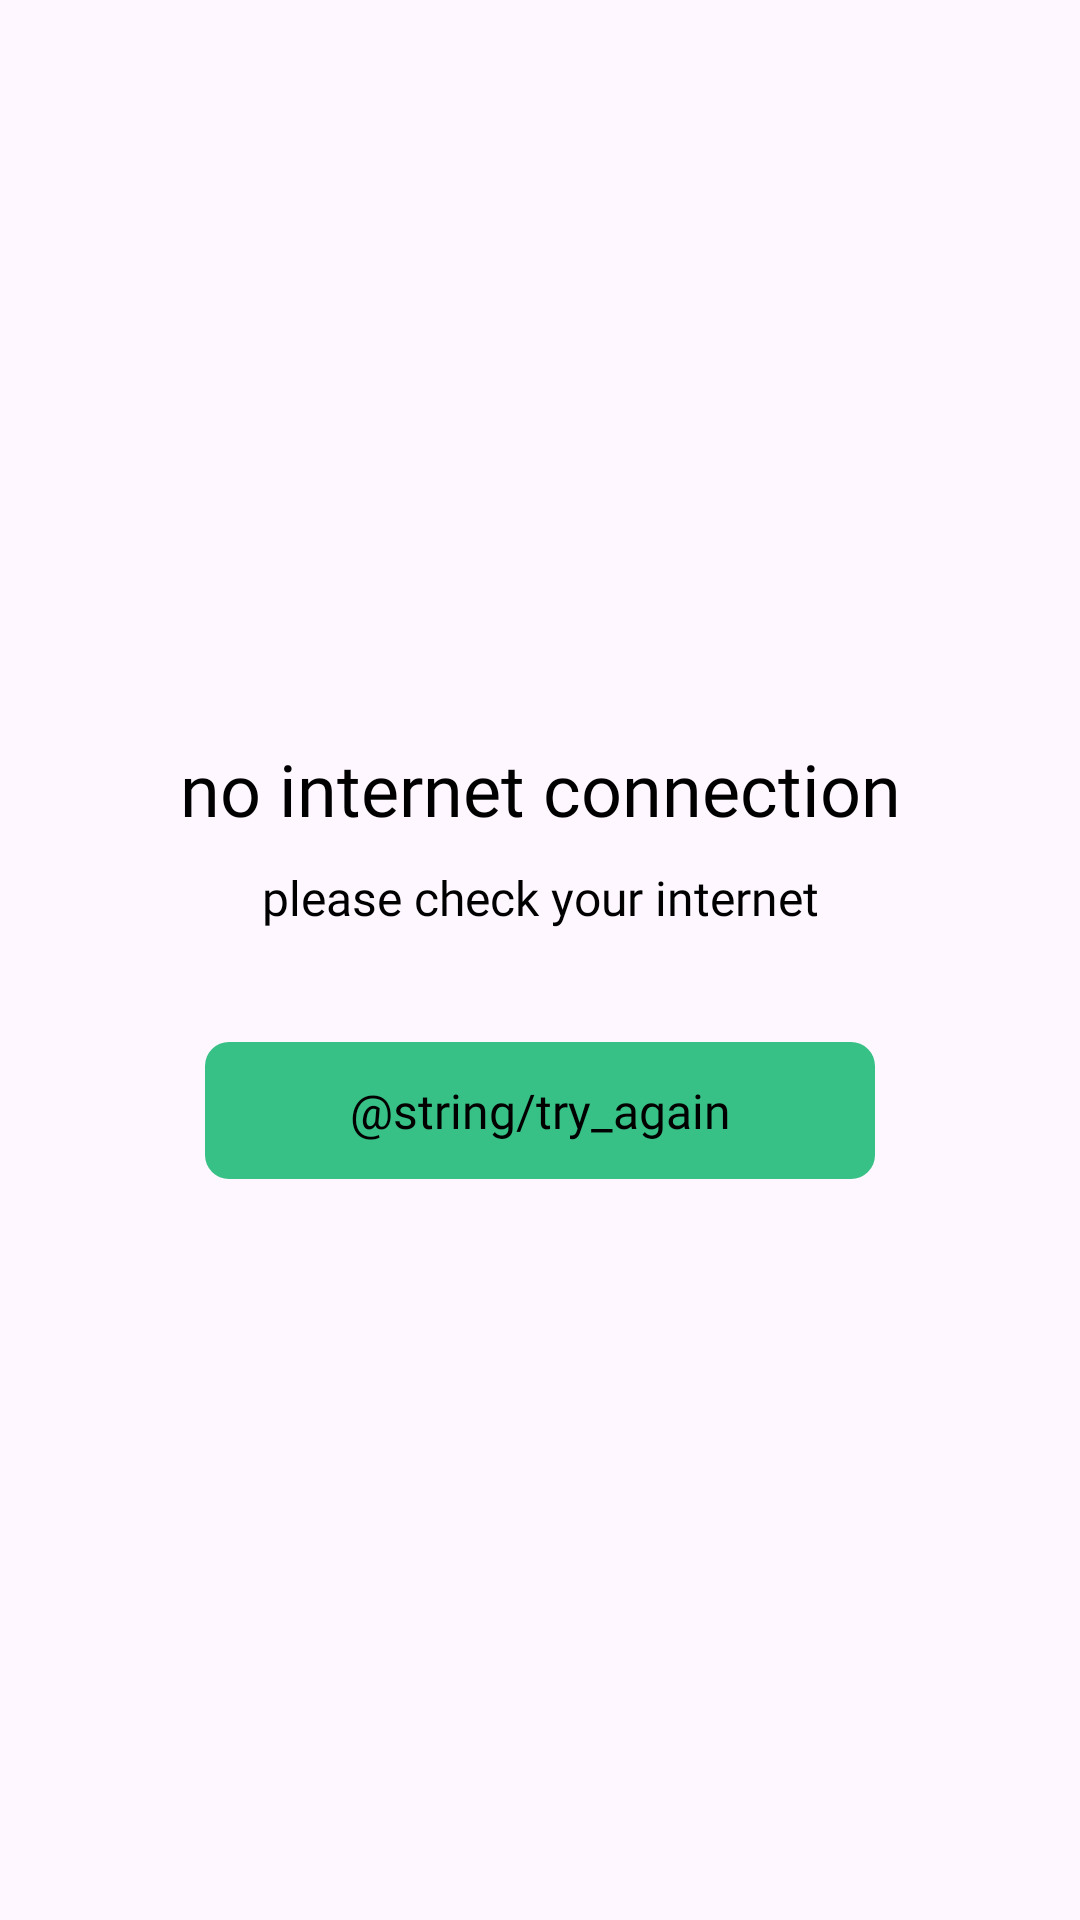

Write the Android layout XML for this screen, with the resource values it uses.
<!-- AndroidManifest.xml: application theme Theme.MyApplication -->
<!-- res/layout/activity_no_internet.xml -->
<?xml version="1.0" encoding="utf-8"?>
<LinearLayout xmlns:android="http://schemas.android.com/apk/res/android"
    xmlns:app="http://schemas.android.com/apk/res-auto"
    xmlns:tools="http://schemas.android.com/tools"
    android:id="@+id/main"
    android:orientation="vertical"
    android:layout_width="match_parent"
    android:layout_height="match_parent"
    tools:context=".ui.NoInternet.NoInternetActivity">

    <TextView
        android:layout_marginTop="250dp"
        android:layout_width="match_parent"
        android:layout_height="wrap_content"
        android:fontFamily="@font/figtree_semi_bold"
        android:gravity="center"
        android:text="@string/no_internet_connection"
        android:textColor="@color/black"
        android:includeFontPadding="false"
        android:textSize="24sp" />

    <TextView
        android:layout_width="match_parent"
        android:layout_height="wrap_content"
        android:layout_marginTop="12dp"
        android:includeFontPadding="false"
        android:fontFamily="@font/figtree_regular"
        android:gravity="center"
        android:text="@string/please_check_your_internet"
        android:textColor="@color/black"
        android:textSize="16sp" />
    <TextView
        android:id="@+id/tvRetry"
        android:layout_width="wrap_content"
        android:layout_height="wrap_content"
        android:background="@drawable/bg_round_8"
        android:fontFamily="@font/figtree_bold"
        android:gravity="center"
        android:layout_gravity="center"
        android:layout_marginTop="38dp"
        android:paddingHorizontal="48dp"
        android:paddingVertical="12dp"
        android:text="@string/try_again"
        android:textColor="@color/black"
        android:textSize="16sp" />

</LinearLayout>
<!-- resources referenced by this layout -->
<resources>
  <color name="black">#FF000000</color>
  <!-- drawable bg_round_8 (drawable) -->
  <?xml version="1.0" encoding="utf-8"?>
  <shape android:shape="rectangle" xmlns:android="http://schemas.android.com/apk/res/android">
      <solid android:color="@color/color_37C186"/>
      <corners android:radius="8dp"/>
  </shape>
  <string name="no_internet_connection">no internet connection</string>
  <string name="please_check_your_internet">please check your internet</string>
  <style name="Theme.MyApplication" parent="Base.Theme.MyApplication" />
  <color name="color_37C186">#37C186</color>
  <style name="Base.Theme.MyApplication" parent="Theme.Material3.DayNight.NoActionBar">
          
          
      </style>
</resources>
